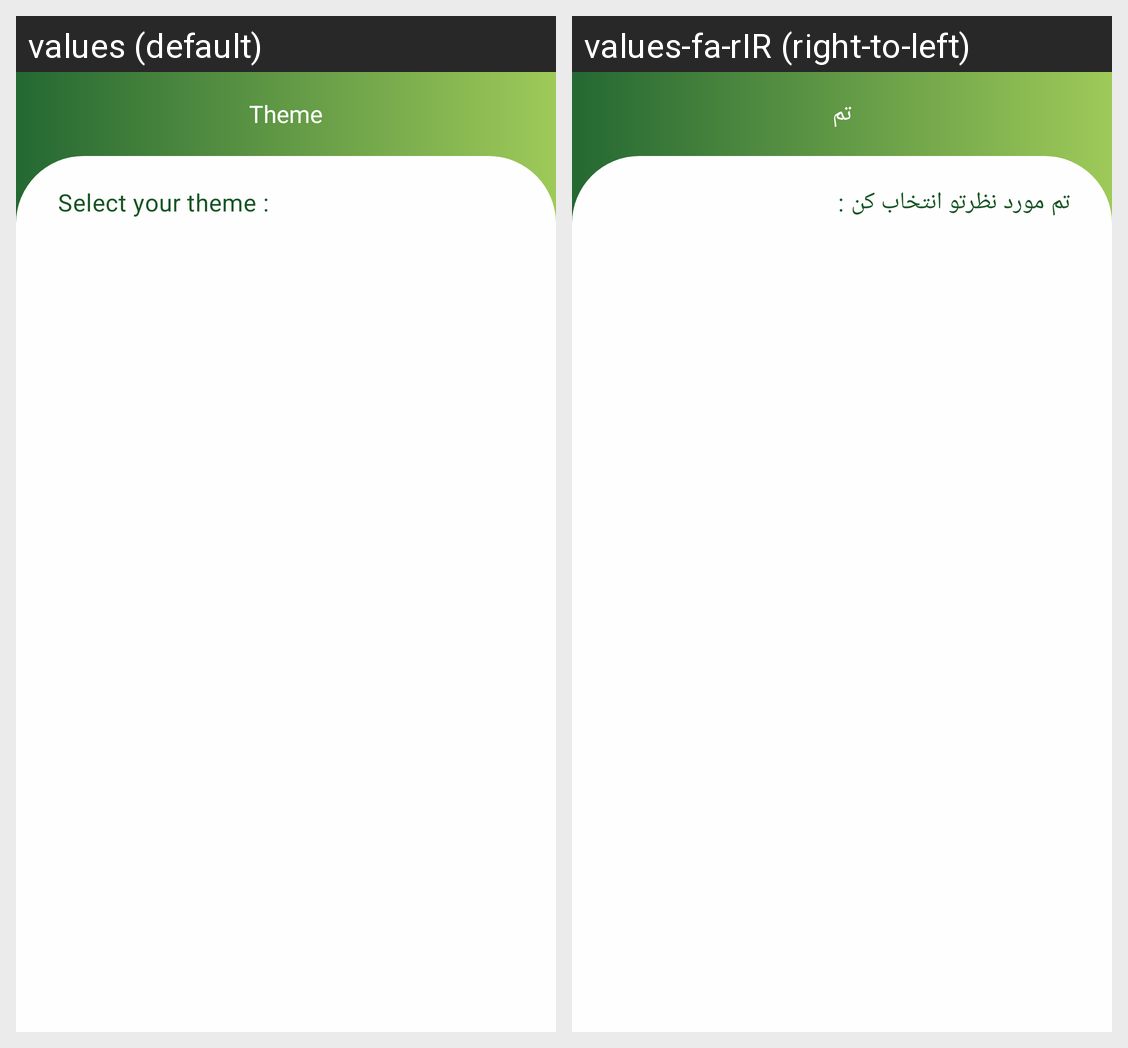

The same Android screen rendered under two of its app's locales, left to right. List the strings drawn on it with the default value and each locale's translation.
Android screen res/layout/fragment_theme.xml rendered under 2 locales, left to right: values (default), values-fa-rIR (right-to-left). Device: Nexus 5 (rendered at 1080×1920; each locale shown at half size, 540×960, under a caption strip naming it); theme Theme.GreenTaskManager.
Strings drawn on this screen, with the default value and each locale's value (text and hints the layout hard-codes, and strings that could not be matched under every locale, appear in the picture but are not listed):

theme
  values: Theme
  values-fa-rIR: تم

themeSelector
  values: Select your theme :
  values-fa-rIR: تم مورد نظرتو انتخاب کن :
